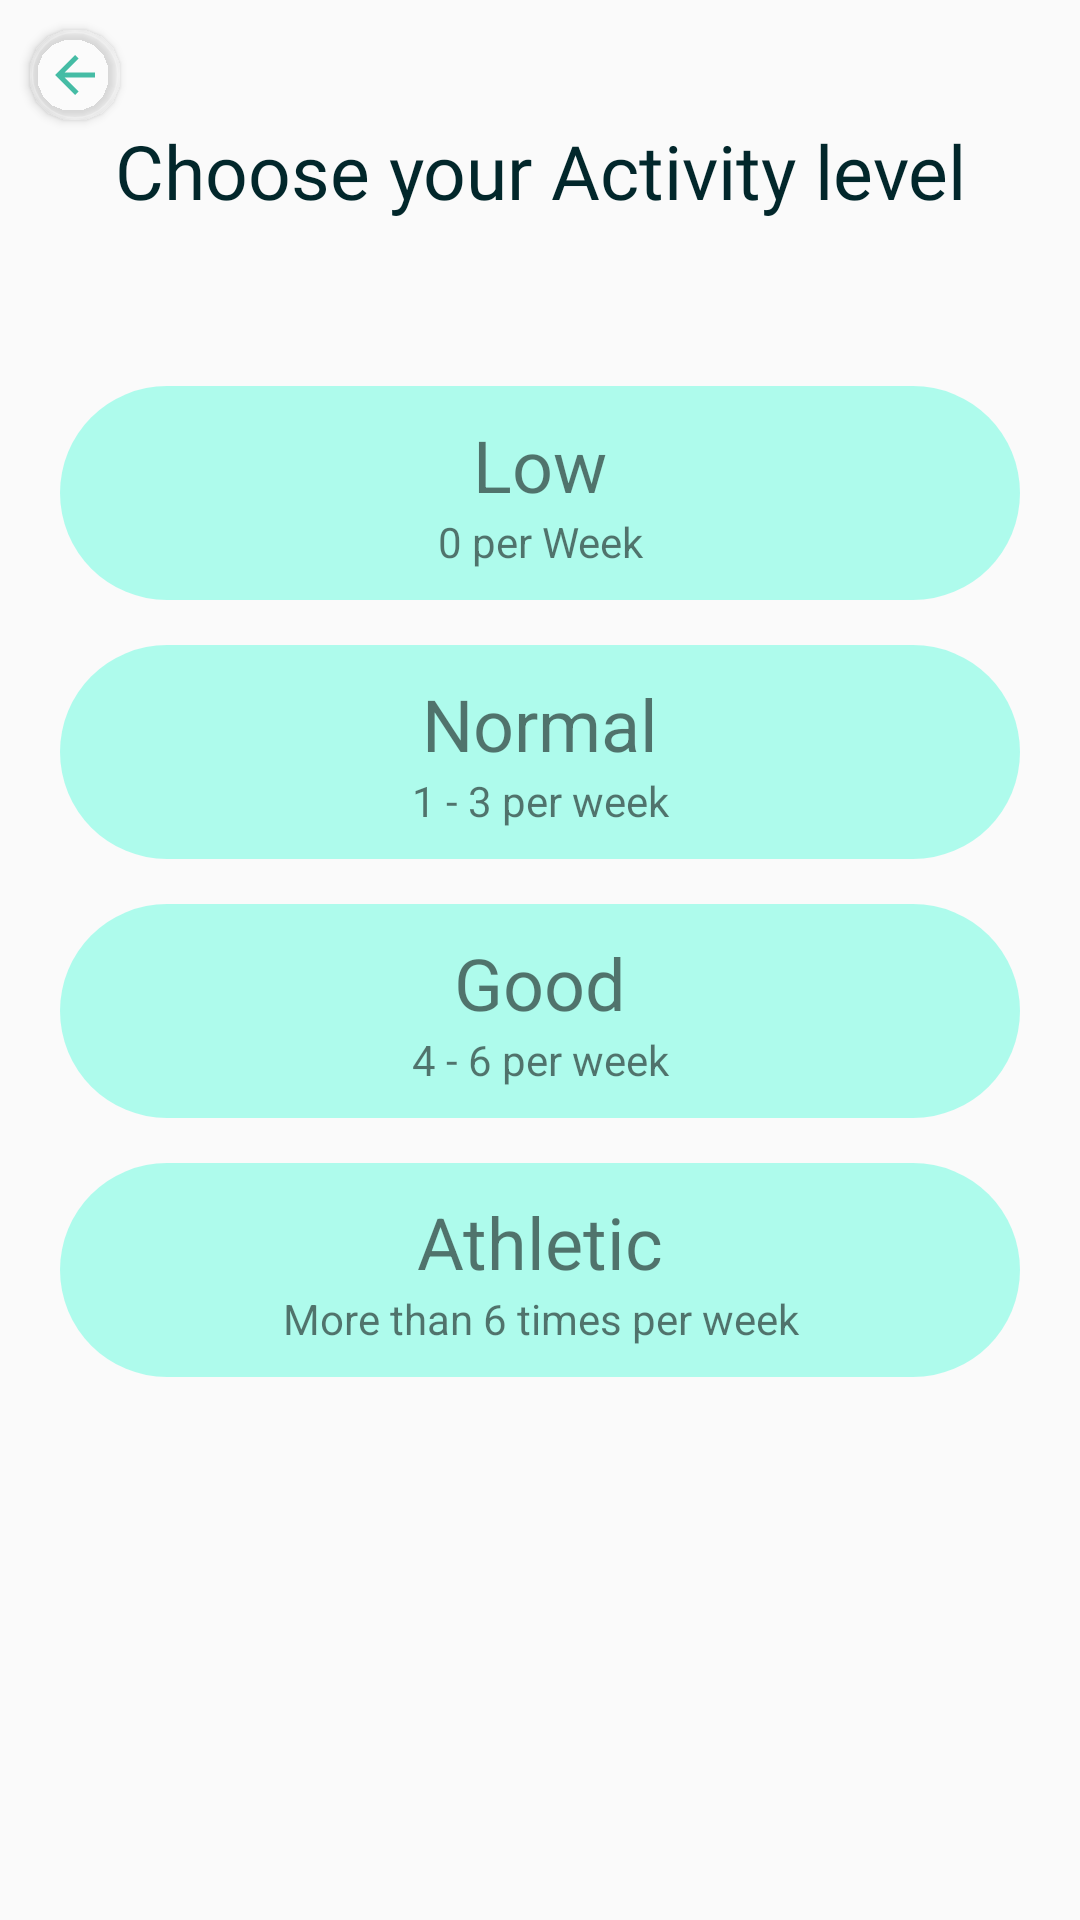

Here is an Android app screen rendered from its layout file. Give the layout XML and the strings, colors and styles it references.
<!-- AndroidManifest.xml: application theme AppTheme -->
<!-- res/layout/sous_activity_user_choose_level.xml -->
<?xml version="1.0" encoding="utf-8"?>
<androidx.constraintlayout.widget.ConstraintLayout xmlns:android="http://schemas.android.com/apk/res/android"
    xmlns:app="http://schemas.android.com/apk/res-auto"
    xmlns:tools="http://schemas.android.com/tools"
    android:layout_width="match_parent"
    android:layout_height="match_parent"
    tools:context=".vue.sous_activities.MainUserChooseActivityLevel">

    <androidx.cardview.widget.CardView

        android:layout_width="wrap_content"
        android:layout_height="wrap_content"

        android:layout_margin="10dp"
        android:backgroundTint="#003700B3"
        android:visibility="visible"
        app:cardCornerRadius="14dp"
        app:layout_constraintStart_toStartOf="parent"
        app:layout_constraintTop_toTopOf="parent">

        <RelativeLayout
            android:layout_width="30dp"
            android:layout_height="30dp"
            android:background="@drawable/c1c2">

            <LinearLayout
                android:id="@+id/back"
                android:layout_width="wrap_content"
                android:layout_height="wrap_content"
                android:clickable="true"
                android:orientation="vertical"
                android:padding="5dp">

                <ImageView
                    android:id="@+id/backbtn"
                    android:layout_width="match_parent"
                    android:layout_height="wrap_content"
                    app:srcCompat="@drawable/abc_vector_test"
                    app:tint="@color/colorPrimary"
                    tools:ignore="VectorDrawableCompat" />

            </LinearLayout>
        </RelativeLayout>
    </androidx.cardview.widget.CardView>

    <RelativeLayout
        android:layout_width="match_parent"
        android:layout_height="match_parent">
        <ScrollView
            android:layout_width="match_parent"
            android:layout_height="match_parent">

            <LinearLayout
                android:layout_width="match_parent"
                android:orientation="vertical"
                android:layout_height="match_parent">

                <LinearLayout
                    android:layout_width="match_parent"
                    android:layout_height="match_parent"
                    android:orientation="vertical"
                    android:paddingTop="40dp">

                    <TextView
                        android:id="@+id/textView25"
                        android:layout_width="match_parent"
                        android:layout_height="wrap_content"
                        android:layout_gravity="center|center_horizontal|center_vertical"
                        android:layout_marginBottom="40dp"
                        android:layout_weight="1"
                        android:fontFamily="@font/nunito"
                        android:gravity="center|center_horizontal|center_vertical"
                        android:text="Choose your Activity level"
                        android:textColor="@color/black"
                        android:textSize="25sp" />

                    <LinearLayout
                        android:id="@+id/level0"
                        android:layout_width="match_parent"
                        android:layout_height="match_parent"
                        android:layout_marginLeft="20dp"
                        android:layout_marginTop="15dp"
                        android:layout_marginRight="20dp"
                        android:background="@drawable/custom_button7"
                        android:gravity="center"
                        android:orientation="vertical"
                        android:paddingLeft="10dp"
                        android:paddingTop="10dp"
                        android:paddingRight="10dp"
                        android:paddingBottom="10dp">

                        <TextView
                            android:layout_width="match_parent"
                            android:layout_height="wrap_content"
                            android:gravity="center"
                            android:text="Low"
                            android:textSize="24sp" />

                        <TextView
                            android:id="@+id/textView22"
                            android:layout_width="match_parent"
                            android:layout_height="wrap_content"
                            android:gravity="center"
                            android:text="0 per Week" />

                    </LinearLayout>

                    <LinearLayout
                        android:id="@+id/level1"
                        android:layout_width="match_parent"
                        android:layout_height="match_parent"
                        android:layout_marginLeft="20dp"
                        android:layout_marginTop="15dp"
                        android:layout_marginRight="20dp"
                        android:background="@drawable/custom_button7"
                        android:gravity="center"
                        android:orientation="vertical"
                        android:paddingLeft="10dp"
                        android:paddingTop="10dp"
                        android:paddingRight="10dp"
                        android:paddingBottom="10dp">

                        <TextView
                            android:layout_width="match_parent"
                            android:layout_height="wrap_content"
                            android:gravity="center"
                            android:text="Normal"
                            android:textSize="24sp" />

                        <TextView
                            android:id="@+id/textView23"
                            android:layout_width="match_parent"
                            android:layout_height="wrap_content"
                            android:gravity="center"
                            android:text="1 - 3 per week" />

                    </LinearLayout>

                    <LinearLayout
                        android:id="@+id/level2"
                        android:layout_width="match_parent"
                        android:layout_height="match_parent"
                        android:layout_marginLeft="20dp"
                        android:layout_marginTop="15dp"
                        android:layout_marginRight="20dp"
                        android:background="@drawable/custom_button7"
                        android:gravity="center"
                        android:orientation="vertical"
                        android:paddingLeft="10dp"
                        android:paddingTop="10dp"
                        android:paddingRight="10dp"
                        android:paddingBottom="10dp">

                        <TextView
                            android:id="@+id/textView20"
                            android:layout_width="match_parent"
                            android:layout_height="wrap_content"
                            android:gravity="center"
                            android:text="Good"
                            android:textSize="24sp" />

                        <TextView
                            android:id="@+id/textView24"
                            android:layout_width="match_parent"
                            android:layout_height="wrap_content"
                            android:gravity="center"
                            android:text="4 - 6 per week" />

                    </LinearLayout>

                    <LinearLayout
                        android:id="@+id/level3"
                        android:layout_width="match_parent"
                        android:layout_height="match_parent"
                        android:layout_marginLeft="20dp"
                        android:layout_marginTop="15dp"
                        android:layout_marginRight="20dp"
                        android:layout_marginBottom="20dp"
                        android:layout_weight="1"
                        android:background="@drawable/custom_button7"
                        android:gravity="center"
                        android:orientation="vertical"
                        android:paddingLeft="10dp"
                        android:paddingTop="10dp"
                        android:paddingRight="10dp"
                        android:paddingBottom="10dp">

                        <TextView
                            android:layout_width="match_parent"
                            android:layout_height="wrap_content"
                            android:gravity="center"
                            android:text="Athletic"
                            android:textSize="24sp" />

                        <TextView
                            android:layout_width="match_parent"
                            android:layout_height="wrap_content"
                            android:gravity="center"
                            android:text="More than 6 times per week" />

                    </LinearLayout>

                </LinearLayout>

                <LinearLayout
                    android:layout_width="match_parent"
                    android:layout_height="match_parent"
                    android:layout_marginLeft="20dp"
                    android:layout_marginRight="20dp"
                    android:layout_marginBottom="70dp"
                    android:layout_weight="1"
                    android:orientation="vertical"
                    android:visibility="gone">

                    <Button
                        android:id="@+id/setgoal"
                        android:layout_width="match_parent"
                        android:layout_height="wrap_content"
                        android:layout_margin="10dp"
                        android:background="@drawable/custom_button3"
                        android:text="Next"
                        android:textColor="@color/bleu_gris_fonçe" />
                </LinearLayout>

            </LinearLayout>

        </ScrollView>

    </RelativeLayout>

</androidx.constraintlayout.widget.ConstraintLayout>
<!-- resources referenced by this layout -->
<resources>
  <color name="black">#02272B</color>
  <color name="colorPrimary">#45BCA5</color>
  <!-- drawable c1c2 (drawable) -->
  <?xml version="1.0" encoding="utf-8"?>
  <shape xmlns:android="http://schemas.android.com/apk/res/android" android:shape="rectangle">
      <gradient android:startColor="@color/invisible_wight" android:endColor="@color/invisible_wight" android:type= "linear"/>
      <corners android:radius="555dp"/>
      <stroke android:color="#3BFFFFFF" android:width="1dp"/>
  </shape>
  <!-- drawable custom_button3 (drawable) -->
  <?xml version="1.0" encoding="utf-8"?>
  <shape xmlns:android="http://schemas.android.com/apk/res/android" android:shape="rectangle">
      <solid android:color= "#9BFFFFFF"/>
      <corners android:radius="30dp"/>
  </shape>
  <!-- drawable custom_button7 (drawable) -->
  <?xml version="1.0" encoding="utf-8"?>
  <shape xmlns:android="http://schemas.android.com/apk/res/android">
      <gradient android:startColor="@color/layout3" android:endColor="@color/layout3" android:type= "linear"/>
      <corners android:radius="555dp"/>
  </shape>
  <style name="AppTheme" parent="Theme.AppCompat.Light.NoActionBar">
          
          <item name="colorPrimary">@color/colorPrimary</item>
          <item name="colorPrimaryDark">@color/colorPrimaryDark</item>
          <item name="colorAccent">@color/colorAccent</item>
      </style>
  <color name="invisible_wight">#41FFFFFF</color>
  <color name="layout3">#4D01FFCE</color>
  <color name="colorPrimaryDark">#02BAAA</color>
  <color name="colorAccent">#FFC107</color>
</resources>
